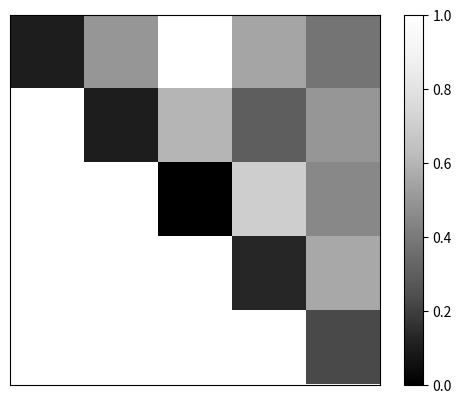

Generate this figure with matplotlib:
import matplotlib.pyplot as plt
import numpy as np
#                   r   c    b     te    ao
matrix = np.array([[0.1, 0.5, 1, 0.55, 0.38],
                   [1,   0.1, 0.6,  0.3, 0.5],
                   [1, 1,   0,    0.7, 0.45],
                   [1, 1, 1,      0.13,   0.56],
                   [1, 1, 1,      1,   0.23]])
#matrix = np.array([[0, 0.25, 0.4, 0.7, 0.48, 0.8],
                   #[1, 0, 0.35, 0.65, 0.73, 1],
                   #[1, 1,   0,  0.7, 0.75, 0.6],
                   #[1, 1, 1,   0, 0.3, 0.55],
                   #[1, 1, 1,   1, 0, 0.42],
                   #[1, 1, 1,   1, 1, 0]])

#matrix = np.array([[0, 0.15, 0.2, 0.7, 0.68, 0.8],
                   #[1, 0, 0.25, 0.65, 0.73, 0.8],
                   #[1, 1,   0,  0.7, 0.75, 0.7],
                   #[1, 1, 1,   0, 0.22, 0.35],
                   #[1, 1, 1,   1, 0, 0.30],
                   #[1, 1, 1,   1, 1, 0]])
#matrix = np.array([[0, 0.5, 0.6],
                   #[1, 0, 0.25],
                   #[1, 1, 0]])
txt = None
pfig = plt.figure(1)
plt.imshow(matrix, interpolation = 'nearest',cmap = plt.cm.Greys_r, vmin = 0, vmax = 1)
##imshow(A, interpolation = 'nearest',cmap =  cm.Greys_r)
##imshow(A, interpolation = 'nearest')
##grid(True)
plt.colorbar()
plt.xticks([])
plt.yticks([])
plt.show()
#*************************************************************************
#def my_imshow(my_img,ax=None,**kwargs):
    #if ax is None:
        #ax = gca()
    #def format_coord(x, y):
        #x = int(x + 0.5)
        #y = int(y + 0.5)
        #try:
            #return "%s @ [%4i, %4i]" % (my_img[y, x], x, y)
        #except IndexError:
            #return ""
    #ax.imshow(my_img,**kwargs)
    #ax.format_coord = format_coord
    #show()

#my_imshow(A, interpolation = 'nearest' )

#*************************************************************************
#from matplotlib import pyplot as plt
#import numpy as np

#im = plt.imshow(np.random.rand(10,10)*255, interpolation='nearest')
#fig = plt.gcf()
#ax = plt.gca()

#class EventHandler:
    #def __init__(self):
        #fig.canvas.mpl_connect('button_press_event', self.onpress)

    #def onpress(self, event):
        #if event.inaxes!=ax:
            #return
        #xi, yi = (int(round(n)) for n in (event.xdata, event.ydata))
        #value = im.get_array()[xi,yi]
        #color = im.cmap(im.norm(value))
        #print xi,yi,value,color

#handler = EventHandler()

#plt.show()

#*************************************************************************

#def onclick(event):
    #global txt
    #txt = plt.text(event.xdata, event.ydata, 'TESTTEST', fontsize=8)
    #fig.canvas.draw()

#def offclick(event):
    ##txt.remove()
    ##fig.canvas.draw()
    #pass

#fig.canvas.mpl_connect('button_press_event', onclick)
#fig.canvas.mpl_connect('button_release_event', offclick) 

#plt.show()
